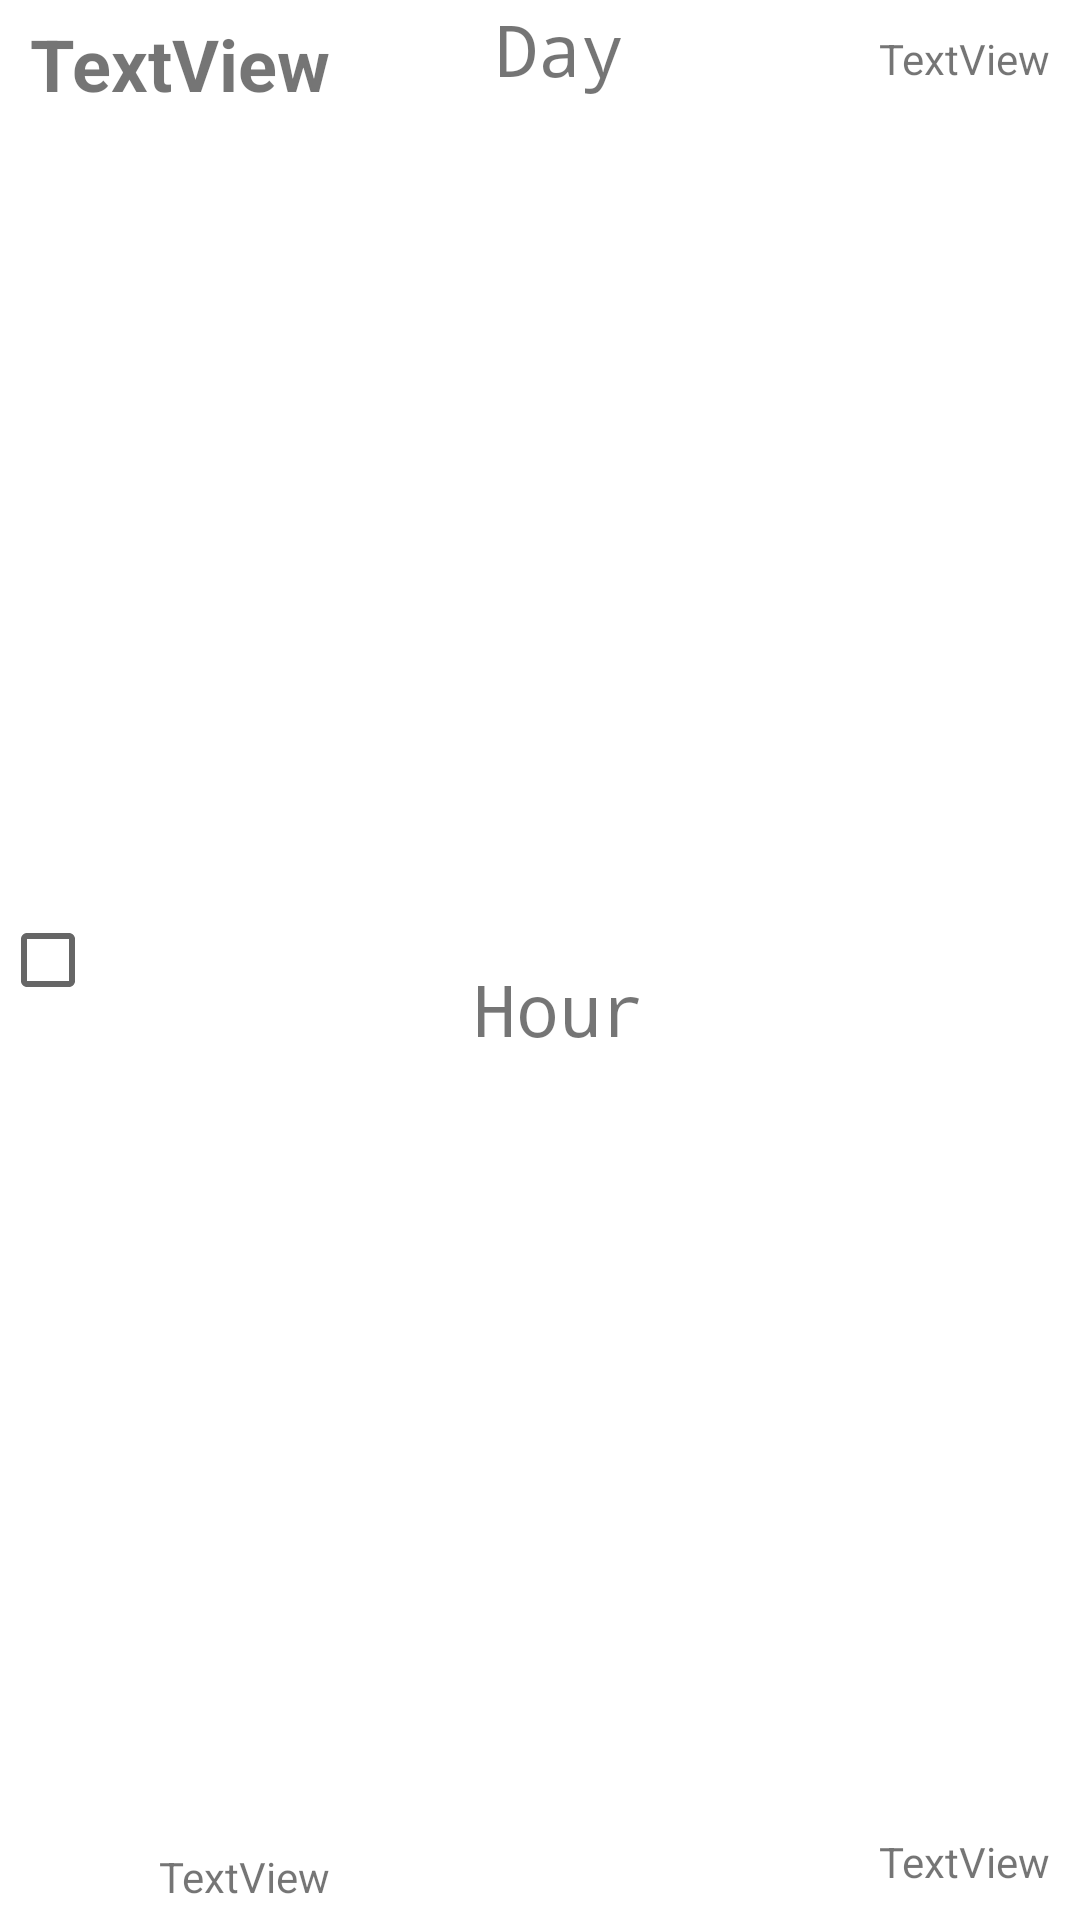

Layout XML and referenced resources for this Android screen:
<!-- AndroidManifest.xml: application theme Theme.LaboratorioIUM.NoActionBar -->
<!-- res/layout/my_books_admin_row.xml -->
<?xml version="1.0" encoding="utf-8"?>
<androidx.constraintlayout.widget.ConstraintLayout xmlns:android="http://schemas.android.com/apk/res/android"
    xmlns:app="http://schemas.android.com/apk/res-auto"
    xmlns:tools="http://schemas.android.com/tools"
    android:layout_width="match_parent"
    android:layout_height="wrap_content"
    android:background="@android:color/white">

    <CheckBox
        android:id="@+id/isCheckedBook"
        android:layout_width="0dp"
        android:layout_height="0dp"
        android:checked="false"
        app:layout_constraintBottom_toBottomOf="parent"
        app:layout_constraintEnd_toEndOf="parent"
        app:layout_constraintStart_toStartOf="parent"
        app:layout_constraintTop_toTopOf="parent" />


    <TextView
        android:id="@+id/textDay"
        android:layout_width="wrap_content"
        android:layout_height="wrap_content"
        android:fontFamily="monospace"
        android:text="Day"
        android:textSize="24sp"
        app:layout_constraintEnd_toEndOf="@+id/textHour"
        app:layout_constraintStart_toStartOf="@+id/textHour"
        app:layout_constraintTop_toTopOf="parent" />

    <TextView
        android:id="@+id/textHour"
        android:layout_width="wrap_content"
        android:layout_height="wrap_content"
        android:fontFamily="monospace"
        android:text="Hour"
        android:textSize="24sp"
        app:layout_constraintBottom_toBottomOf="parent"
        app:layout_constraintEnd_toEndOf="@+id/isCheckedBook"
        app:layout_constraintHorizontal_bias="0.521"
        app:layout_constraintStart_toStartOf="@+id/isCheckedBook"
        app:layout_constraintTop_toBottomOf="@+id/textDay" />

    <TextView
        android:id="@+id/textUserSurname"
        android:layout_width="wrap_content"
        android:layout_height="wrap_content"
        android:layout_marginTop="5dp"
        android:layout_marginEnd="250dp"
        android:text="TextView"
        android:textSize="24sp"
        android:textStyle="bold"
        app:layout_constraintEnd_toEndOf="parent"
        app:layout_constraintTop_toTopOf="parent" />

    <TextView
        android:id="@+id/textUserName"
        android:layout_width="wrap_content"
        android:layout_height="wrap_content"
        android:layout_marginBottom="5dp"
        android:text="TextView"
        app:layout_constraintBottom_toBottomOf="parent"
        app:layout_constraintEnd_toEndOf="@+id/textUserSurname" />

    <TextView
        android:id="@+id/textCourseName"
        android:layout_width="wrap_content"
        android:layout_height="wrap_content"
        android:layout_marginTop="10dp"
        android:layout_marginEnd="10dp"
        android:text="TextView"
        app:layout_constraintEnd_toEndOf="parent"
        app:layout_constraintTop_toTopOf="parent" />

    <TextView
        android:id="@+id/textTeacherSurname"
        android:layout_width="wrap_content"
        android:layout_height="wrap_content"
        android:layout_marginEnd="10dp"
        android:layout_marginBottom="10dp"
        android:text="TextView"
        app:layout_constraintBottom_toBottomOf="parent"
        app:layout_constraintEnd_toEndOf="parent" />
</androidx.constraintlayout.widget.ConstraintLayout>
<!-- resources referenced by this layout -->
<resources>
  <style name="Theme.LaboratorioIUM.NoActionBar">
          <item name="windowActionBar">false</item>
          <item name="windowNoTitle">true</item>
      </style>
</resources>
